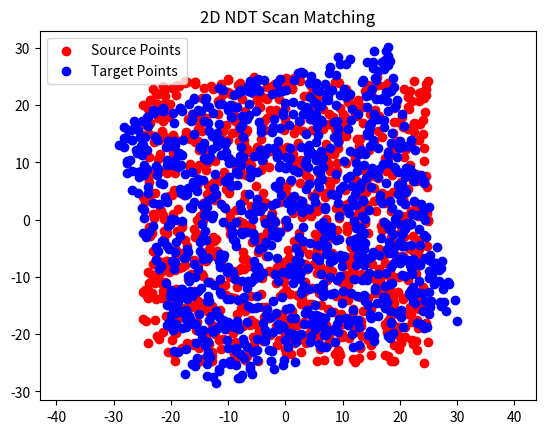

Generate this figure with matplotlib:
import numpy as np
import matplotlib.pyplot as plt
from scipy.optimize import minimize

def generate_src_points(n_points, field_length):
    px = (np.random.rand(n_points) - 0.5) * field_length
    py = (np.random.rand(n_points) - 0.5) * field_length
    return np.vstack((px, py)).T

def apply_transformation(points, transform):
    R = np.array([[np.cos(transform[2]), -np.sin(transform[2])],
                  [np.sin(transform[2]), np.cos(transform[2])]])
    return points @ R.T + transform[:2]

def add_noise(points, scale):
    return points + np.random.normal(scale=scale, size=points.shape)

def ndt_match(src_points, dst_points, resolution=7, max_iter=20, tol=1e-5):
    src_points = np.asarray(src_points)
    dst_points = np.asarray(dst_points)

    # Build a grid of cells with the specified resolution.
    min_corner = np.min(dst_points, axis=0) - resolution
    max_corner = np.max(dst_points, axis=0) + resolution
    grid_shape = np.ceil((max_corner - min_corner) / resolution).astype(int)
    grid = np.zeros(grid_shape, dtype=[('mean', float, 2), ('cov', float, (2, 2)), ('count', int)])

    # Fill the grid with destination points data.
    for p in dst_points:
        cell_idx = tuple(((p - min_corner) / resolution).astype(int))
        grid[cell_idx]['count'] += 1
        grid[cell_idx]['mean'] += (p - grid[cell_idx]['mean']) / grid[cell_idx]['count']
        grid[cell_idx]['cov'] += np.outer(p - grid[cell_idx]['mean'], p - grid[cell_idx]['mean'])

    # Calculate the covariance matrices for non-empty cells.
    for cell in grid.flat:
        if cell['count'] > 1:
            cell['cov'] /= cell['count'] - 1
        else:
            cell['cov'] = np.eye(2) * resolution

    # Optimization function to minimize.
    def objective_func(x):
        R = np.array([[np.cos(x[2]), -np.sin(x[2])], [np.sin(x[2]), np.cos(x[2])]])
        transformed_points = src_points @ R.T + x[:2]

        cost = 0.0
        for p in transformed_points:
            cell_idx = tuple(((p - min_corner) / resolution).astype(int))
            if 0 <= cell_idx[0] < grid_shape[0] and 0 <= cell_idx[1] < grid_shape[1]:
                cell = grid[cell_idx]
                if cell['count'] > 0:
                    d = p - cell['mean']
                    cost += d @ np.linalg.pinv(cell['cov']) @ d

        return cost

    def objective_func_vectorized(x):
        R = np.array([[np.cos(x[2]), -np.sin(x[2])], [np.sin(x[2]), np.cos(x[2])]])
        transformed_points = src_points @ R.T + x[:2]

        cell_idx = np.floor((transformed_points - min_corner) / resolution).astype(int)
        valid_mask = np.all(np.logical_and(cell_idx >= 0, cell_idx < grid_shape), axis=1)
        valid_cell_idx = cell_idx[valid_mask]

        valid_cells = grid[valid_cell_idx[:, 0], valid_cell_idx[:, 1]]
        count_mask = valid_cells['count'] > 0
        valid_cells = valid_cells[count_mask]
        valid_transformed_points = transformed_points[valid_mask][count_mask]

        d = valid_transformed_points - valid_cells['mean']
        cov_inv = np.linalg.pinv(valid_cells['cov'])
        cost = np.sum(np.einsum('...ij,...j->...i', d @ cov_inv, d))

        return cost


    # Optimize the transformation parameters.
    x0 = np.zeros(3)
    res = minimize(objective_func_vectorized, x0, method='BFGS', options={'maxiter': max_iter, 'gtol': tol})
    return res.x

def plot_results(src_points, dst_points):
    plt.scatter(src_points[:, 0], src_points[:, 1], c='r', label='Source Points')
    plt.scatter(dst_points[:, 0], dst_points[:, 1], c='b', label='Target Points')
    #plt.scatter(src_points_transformed[:, 0], src_points_transformed[:, 1], c='g', label='Transformed Source Points')
    plt.legend()
    plt.axis('equal')
    plt.title('2D NDT Scan Matching')
    plt.show()

def main():
    n_points = 1000
    field_length = 50.0

    src_points = generate_src_points(n_points, field_length)
    true_transform = np.array([0.1, 0.2, np.pi / 12])
    dst_points = apply_transformation(src_points, true_transform)

    estimated_transform = ndt_match(src_points, dst_points)

    src_points_transformed = apply_transformation(src_points, estimated_transform)

    plot_results(src_points, dst_points)

    print(f"True transform: {true_transform}")
    print(f"Estimated transform: {estimated_transform}")

if __name__ == '__main__':
    main()